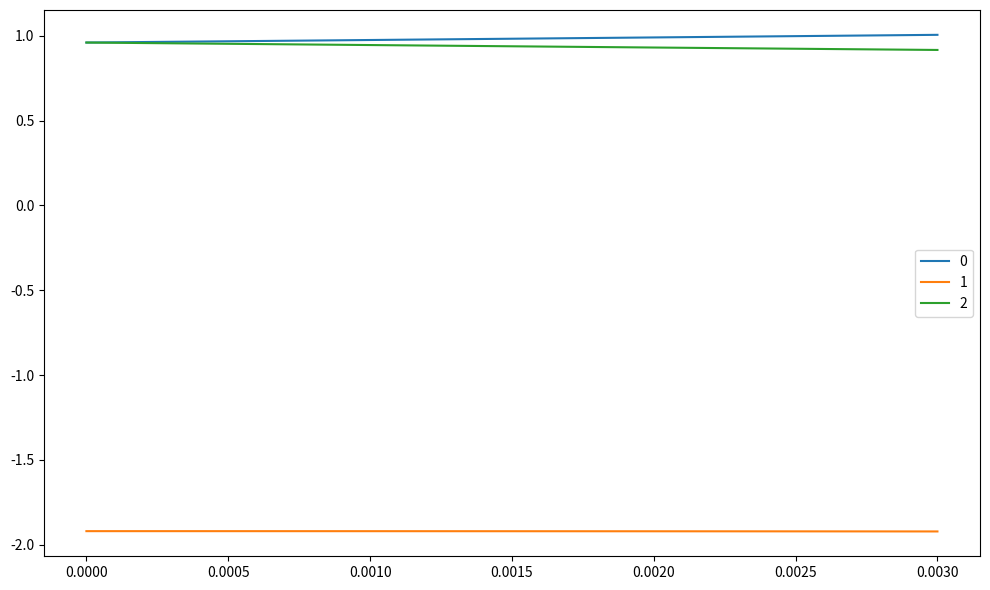

Here is the Python script that generated this plot:
import numpy as np
import matplotlib.pyplot as plt

Sx = np.array(((0.,1,0),
              (1,0,1),
              (0,1,0)))/np.sqrt(2)

Sy = 1j*np.array(((0.+0j,-1,0),
              (1,0,-1),
              (0,1,0)))/np.sqrt(2)

Sz = np.array(((1,0.0,0),
              (0,0,0),
              (0,0,-1)))


g = 2.0028
bora = 14

def ipasvertibas(Bx, By, Bz, D=2.88):

    Dzz = D * 2 / 3
    Dxx = Dyy = -Dzz / 2  # From Dxx + Dyy + Dzz = 0
    SDS = Dxx * (Sx @ Sx) + Dyy * (Sy @ Sy) + Dzz * (Sz @ Sz)
    Hamitonis = SDS + (g * bora *(Bz * Sz + Bx*Sx + By*Sy))

    eigen = np.linalg.eig(Hamitonis)
    #print(Bz,Bx)
    print(eigen[0])
    print(eigen[1])
    print(eigen[1].T.conj()@eigen[1])
    eigenvalues = eigen[0]#.real
    eigenvectors = eigen[1]#.real
    

    # for eing in range(3):
    #     eigenvectors[:,eing]*=np.sign(eigenvectors[0,eing])


    #print(eigenvalues)
    #print(eigenvectors)
    #print(eigenvectors.T@eigenvectors)
    return eigenvalues[0], eigenvalues[1], eigenvalues[2], eigenvectors


def lauksUnEnergijas(B,alfa,beta):
    alfa_rad = np.radians(alfa)
    beta_rad = np.radians(beta)

    x = B * np.sin(alfa_rad) * np.cos(beta_rad)
    y = B * np.sin(alfa_rad) * np.sin(beta_rad)
    z = B * np.cos(alfa_rad)

    i0,i1,i2, ipasvectori = ipasvertibas(x,y,z)

    return [i0,i1,i2], ipasvectori

#def kartoshana():



def viens_centrs(alfa,beta, no,lidz, lauksvajadzigs = False):

    lauks = np.linspace(no,lidz, 100)
    
    
    en, vectors = lauksUnEnergijas(lauks[0], alfa, beta)

    energijas = np.empty((3,len(lauks)))

    energijas[:,0] = en

    

    for i, B in enumerate(lauks[1:],1):
        en, vect = lauksUnEnergijas(B, alfa, beta)
        
        A = np.abs(vectors.T.conj()@vect)
        for e in range(3):
            # #vektors
            # skalarie_reiz = []

            # for z in range(3):
            #     #vect
            #     skalarie_reiz.append(np.dot(vectors[:,e],vect[:,z]))
            #     #skalarie_reiz.append(np.linalg.norm(vectors[:,e]-vect[:,z]))
            
            # energijas[e,i] = en[np.argmax(skalarie_reiz)]
            # print(skalarie_reiz)

            energijas[e,i] = en[np.argmax(A[e, :])]
            # print(np.argmax(A[e, :]))

            vectors[:,e]=vect[:,np.argmax(A[e, :])]

        #print(A)
        # vectors = vect

            #print(eigenvectors.T@eigenvectors)
            # energijas[e,i] = en[np.argmax(np.abs(vect[:,e]))]

    
    #print(energijas)

    #energiju_limeni = np.array((energijas[0]-energijas[1],energijas[2]-energijas[1]))
    #print(energiju_limeni)

    if lauksvajadzigs:
        #return lauks, energiju_limeni
        return lauks, energijas

    #else:    
        #return energiju_limeni
        # return energijas
    

def plot(dati):
    plt.figure(figsize=[10,6])
    x,y = dati
    print(x.shape, y.shape)
    style = ['-', (5, (10, 3)), (0, (3, 5, 1, 5, 1, 5)), ':']
    colors = [
    "#ff5500", 
    "#00EEEA",  
    "#6b0000",  
    "#005a18",  
    "#089E02", 
    "#BA05E7",  
    "#32ff39",  
    "#ff5ca0",  
    ]
    #print(y)
    if y[0].ndim == 1: 
        for en,i in enumerate(y):
            plt.plot(x,i, label = en)
    else:
        for nr,centrs in enumerate(y):
            for a,i in enumerate(centrs): 
                plt.plot(x,i, label = f"{nr+1} centrs, {a+1} enerģijas līmenis", linestyle = style[nr], linewidth=3, color = colors[2*nr+a])
    plt.tight_layout()
    plt.legend()
    plt.show()



def cetri_centri(alfa, beta, no, līdz):
    #     #pirmais vnk tāpat
    lauks, en1 = viens_centrs(alfa,beta, no, līdz,True)

#     #otrais ybeta=0,x alfa-109.5
    en2 = viens_centrs(alfa-109.5, beta, no, līdz)

#     # treshais, ceturtais alfa-109.5, beta _+120
#     #treshais
    en3 = viens_centrs(alfa-109.5, beta+120,no, līdz)

#     #ceturtais
    en4 = viens_centrs(alfa-109.5, beta-120,no, līdz)

    energijas = [en1,en2,en3,en4]
    return lauks, energijas
    
    


# plot(cetri_centri(0,0,0,0.3))
plot(viens_centrs(58,67,0,0.003, True))

